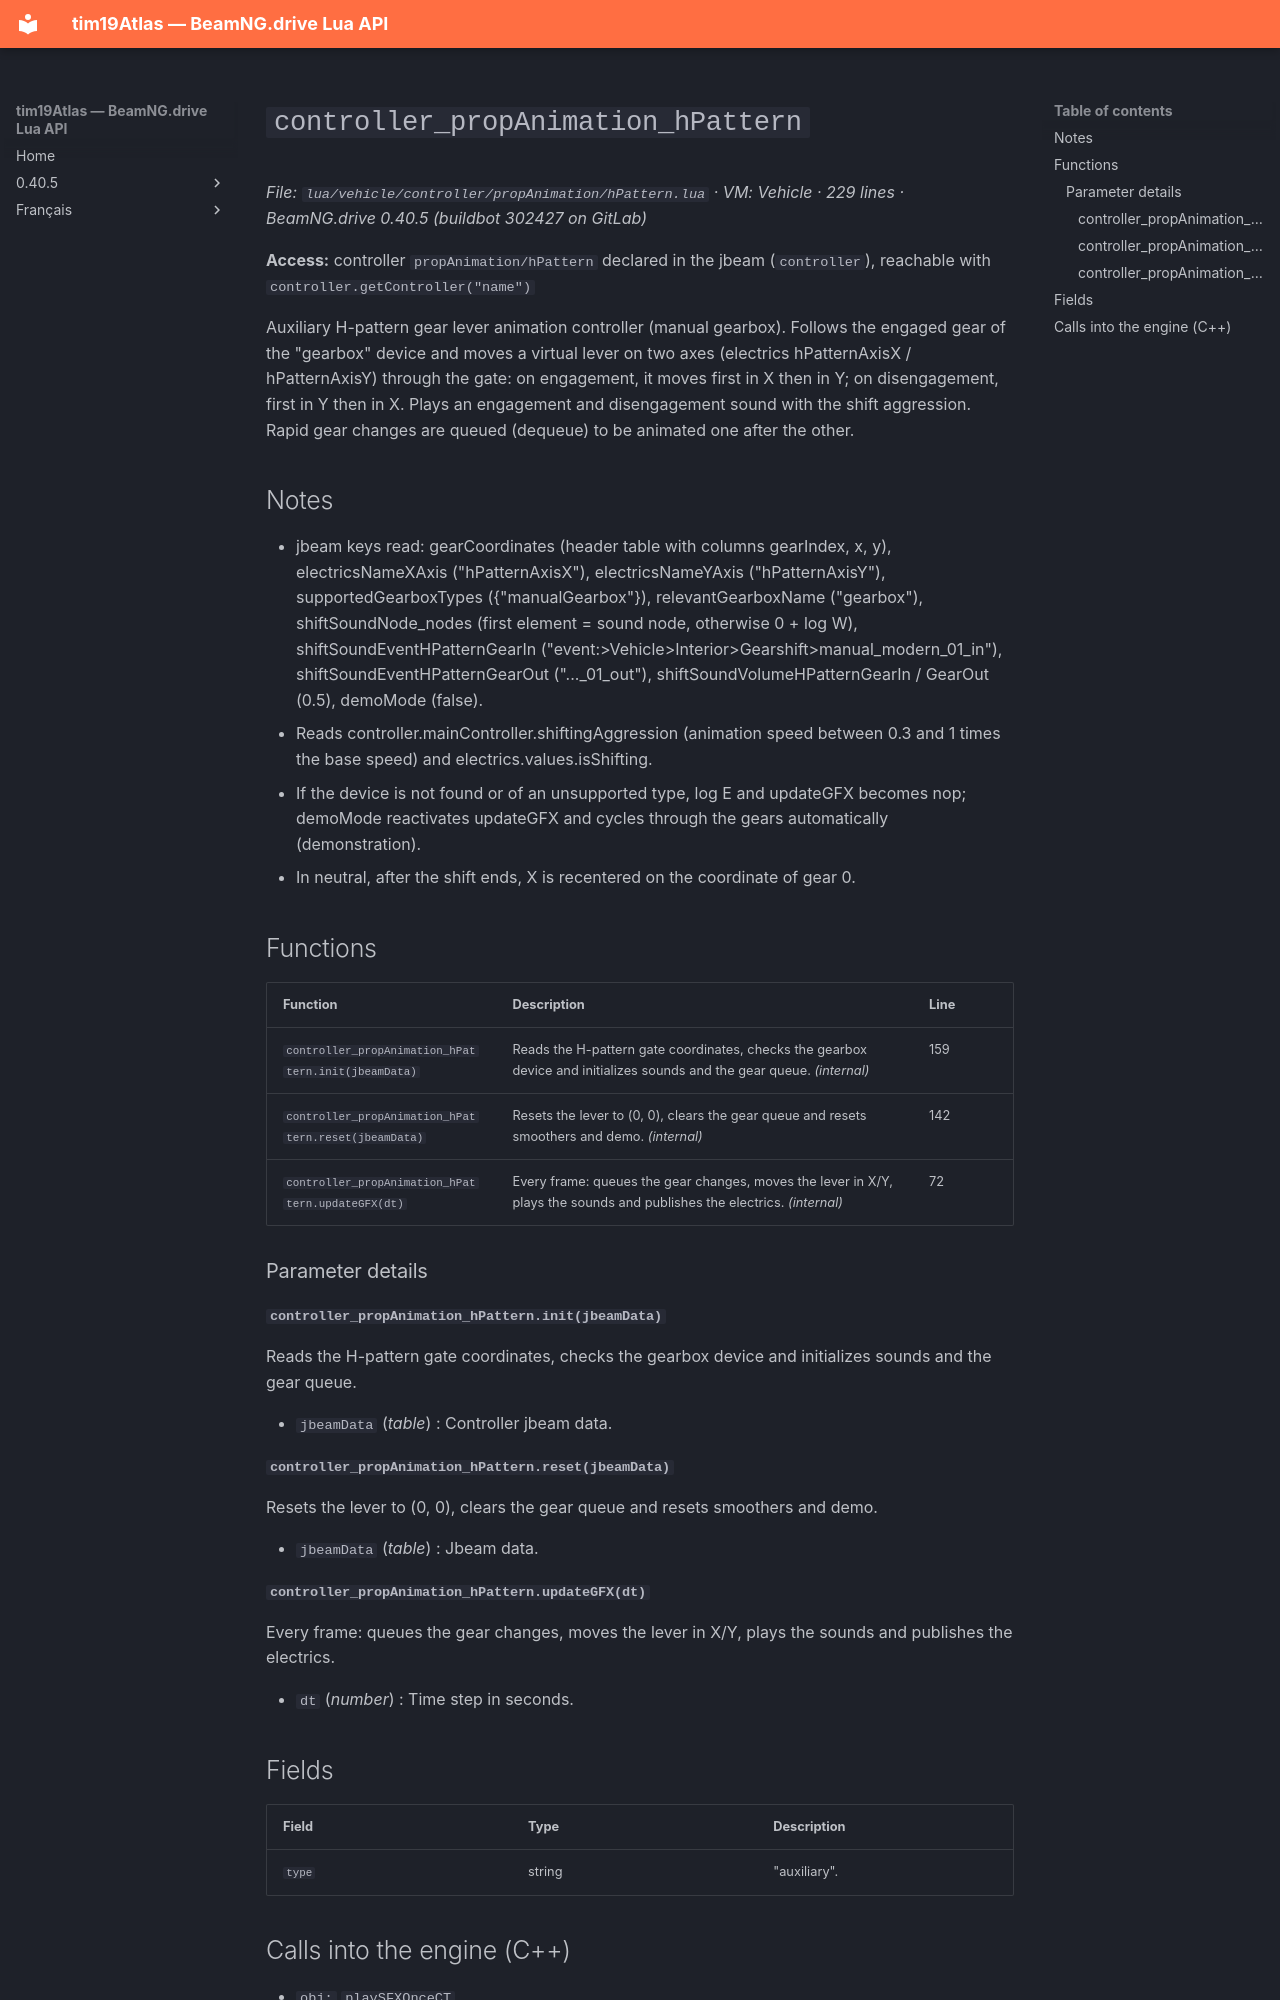

repository: Tim0219800/beamng-lua-atlas · page: 0.40.5/vehicle/controller/propAnimation/hPattern.html · generator: mkdocs

# `controller_propAnimation_hPattern`

*File: `lua/vehicle/controller/propAnimation/hPattern.lua` · VM: Vehicle · 229 lines · BeamNG.drive 0.40.5 (buildbot 302427 on GitLab)*

**Access:** controller `propAnimation/hPattern` declared in the jbeam (`controller`), reachable with `controller.getController("name")`

Auxiliary H-pattern gear lever animation controller (manual gearbox). Follows the engaged gear of the "gearbox" device and moves a virtual lever on two axes (electrics hPatternAxisX / hPatternAxisY) through the gate: on engagement, it moves first in X then in Y; on disengagement, first in Y then in X. Plays an engagement and disengagement sound with the shift aggression. Rapid gear changes are queued (dequeue) to be animated one after the other.

## Notes

- jbeam keys read: gearCoordinates (header table with columns gearIndex, x, y), electricsNameXAxis ("hPatternAxisX"), electricsNameYAxis ("hPatternAxisY"), supportedGearboxTypes ({"manualGearbox"}), relevantGearboxName ("gearbox"), shiftSoundNode_nodes (first element = sound node, otherwise 0 + log W), shiftSoundEventHPatternGearIn ("event:>Vehicle>Interior>Gearshift>manual_modern_01_in"), shiftSoundEventHPatternGearOut ("..._01_out"), shiftSoundVolumeHPatternGearIn / GearOut (0.5), demoMode (false).
- Reads controller.mainController.shiftingAggression (animation speed between 0.3 and 1 times the base speed) and electrics.values.isShifting.
- If the device is not found or of an unsupported type, log E and updateGFX becomes nop; demoMode reactivates updateGFX and cycles through the gears automatically (demonstration).
- In neutral, after the shift ends, X is recentered on the coordinate of gear 0.

## Functions

| Function | Description | Line |
|---|---|---|
| `controller_propAnimation_hPattern.init(jbeamData)` | Reads the H-pattern gate coordinates, checks the gearbox device and initializes sounds and the gear queue. *(internal)* | 159 |
| `controller_propAnimation_hPattern.reset(jbeamData)` | Resets the lever to (0, 0), clears the gear queue and resets smoothers and demo. *(internal)* | 142 |
| `controller_propAnimation_hPattern.updateGFX(dt)` | Every frame: queues the gear changes, moves the lever in X/Y, plays the sounds and publishes the electrics. *(internal)* | 72 |

### Parameter details

#### `controller_propAnimation_hPattern.init(jbeamData)`

Reads the H-pattern gate coordinates, checks the gearbox device and initializes sounds and the gear queue.

- `jbeamData` (*table*) : Controller jbeam data.

#### `controller_propAnimation_hPattern.reset(jbeamData)`

Resets the lever to (0, 0), clears the gear queue and resets smoothers and demo.

- `jbeamData` (*table*) : Jbeam data.

#### `controller_propAnimation_hPattern.updateGFX(dt)`

Every frame: queues the gear changes, moves the lever in X/Y, plays the sounds and publishes the electrics.

- `dt` (*number*) : Time step in seconds.
